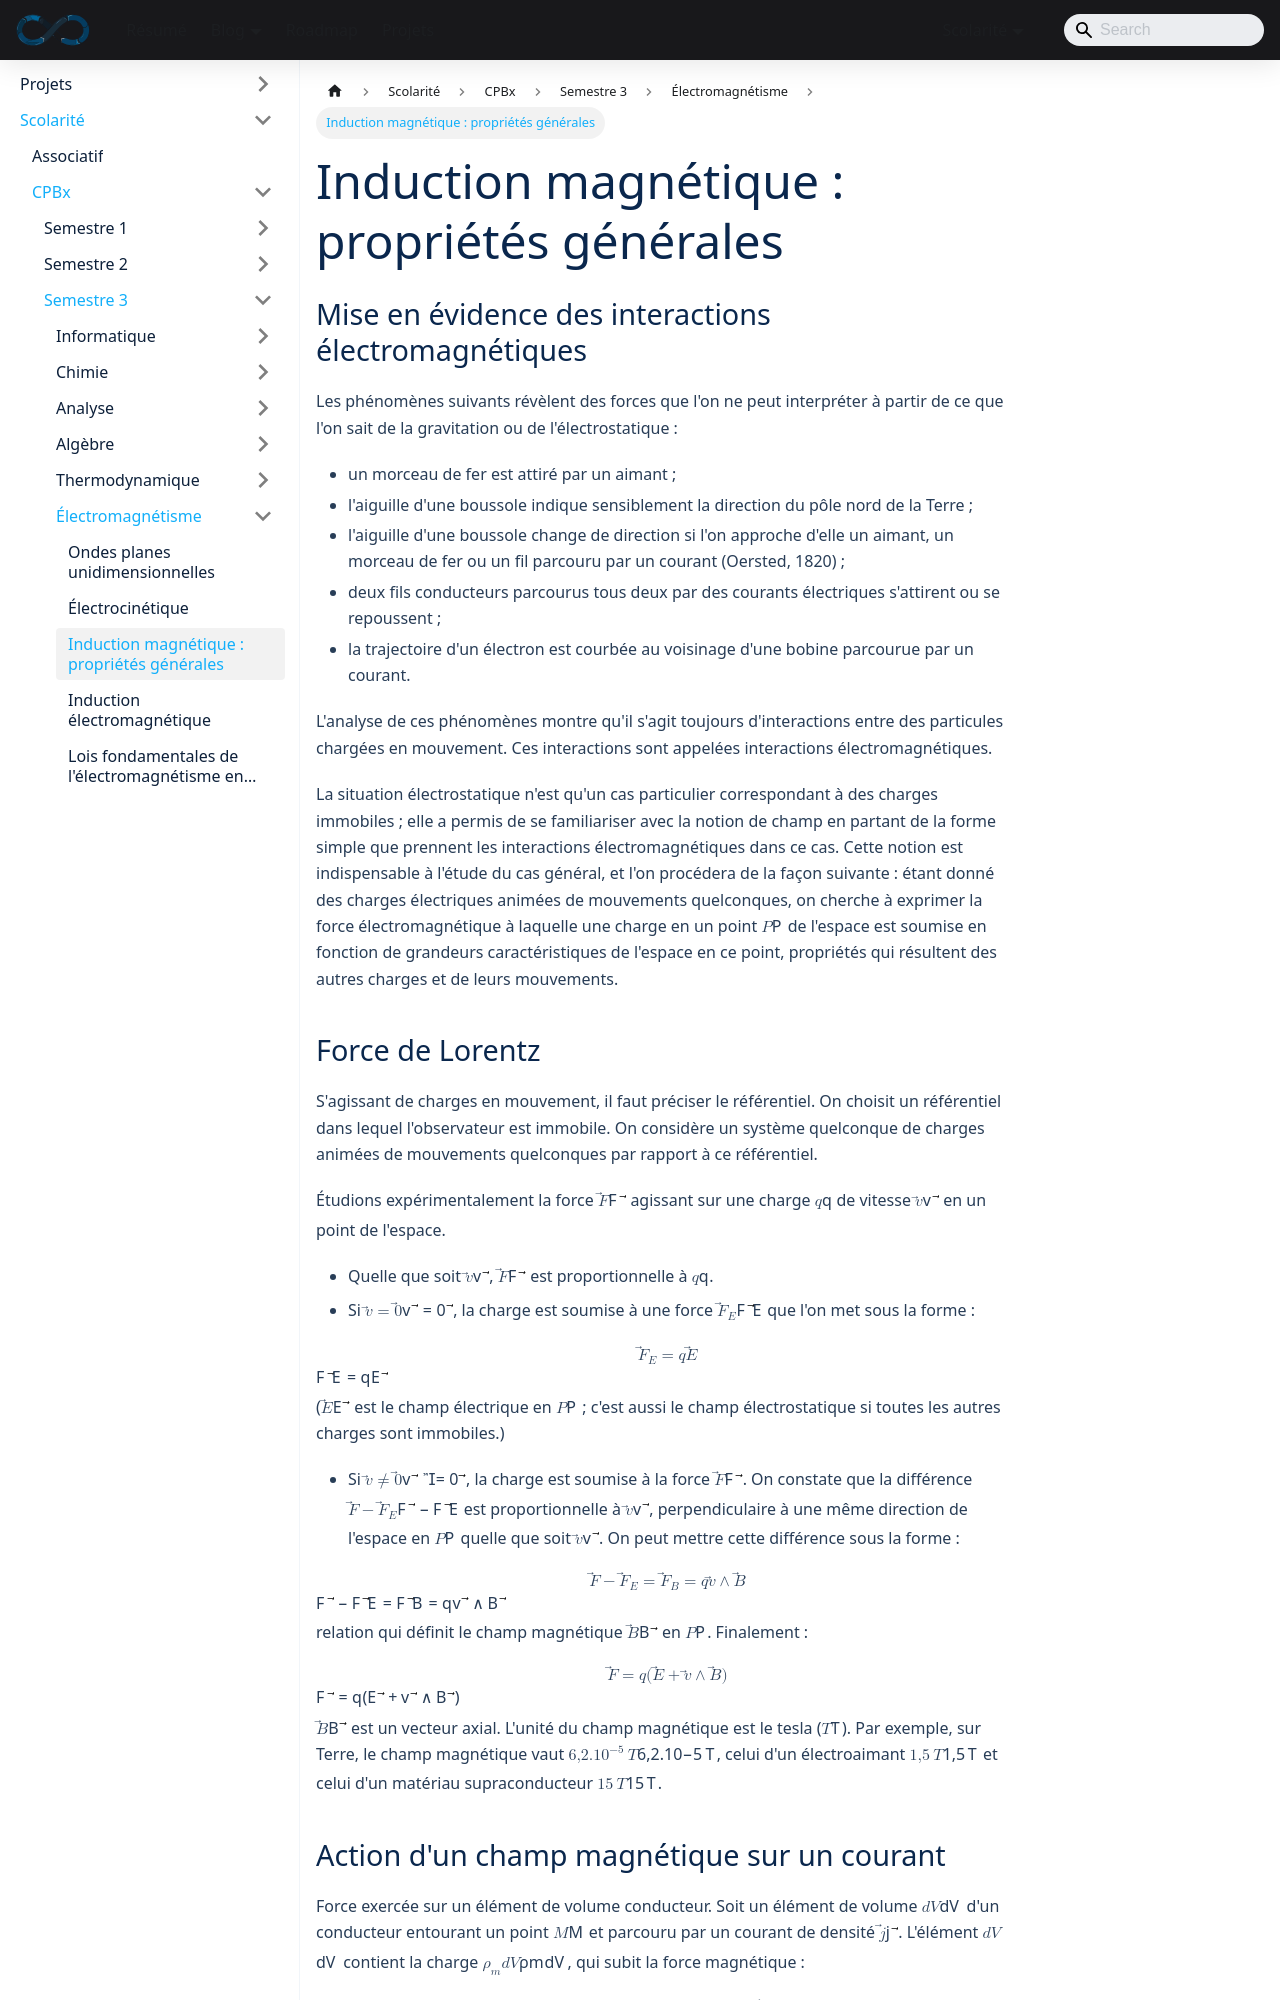

repository: sedelpeuch/sedelpeuch.github.io · page: docs/scolarite/cpbx/s3/electromagnetisme/induction-magnetique/index.html · generator: docusaurus

---
title: "Induction magnétique : propriétés générales"
description: "Interactions électromagnétiques, force de Lorentz, force de Laplace sur un élément de courant, effet Hall, flux coupé, conservation du flux magnétique, loi de Maxwell et règle du flux maximum."
sidebar_position: 3
---

## Mise en évidence des interactions électromagnétiques

Les phénomènes suivants révèlent des forces que l'on ne peut interpréter à partir de ce que l'on sait de la gravitation ou de l'électrostatique :

- un morceau de fer est attiré par un aimant ;
- l'aiguille d'une boussole indique sensiblement la direction du pôle nord de la Terre ;
- l'aiguille d'une boussole change de direction si l'on approche d'elle un aimant, un morceau de fer ou un fil parcouru par un courant (Oersted, 1820) ;
- deux fils conducteurs parcourus tous deux par des courants électriques s'attirent ou se repoussent ;
- la trajectoire d'un électron est courbée au voisinage d'une bobine parcourue par un courant.

L'analyse de ces phénomènes montre qu'il s'agit toujours d'interactions entre des particules chargées en mouvement. Ces interactions sont appelées interactions électromagnétiques.

La situation électrostatique n'est qu'un cas particulier correspondant à des charges immobiles ; elle a permis de se familiariser avec la notion de champ en partant de la forme simple que prennent les interactions électromagnétiques dans ce cas. Cette notion est indispensable à l'étude du cas général, et l'on procédera de la façon suivante : étant donné des charges électriques animées de mouvements quelconques, on cherche à exprimer la force électromagnétique à laquelle une charge en un point $P$ de l'espace est soumise en fonction de grandeurs caractéristiques de l'espace en ce point, propriétés qui résultent des autres charges et de leurs mouvements.

## Force de Lorentz

S'agissant de charges en mouvement, il faut préciser le référentiel. On choisit un référentiel dans lequel l'observateur est immobile. On considère un système quelconque de charges animées de mouvements quelconques par rapport à ce référentiel.

Étudions expérimentalement la force $\vec{F}$ agissant sur une charge $q$ de vitesse $\vec{v}$ en un point de l'espace.

- Quelle que soit $\vec{v}$, $\vec{F}$ est proportionnelle à $q$.
- Si $\vec{v} = \vec{0}$, la charge est soumise à une force $\vec{F}_E$ que l'on met sous la forme :

$$
\vec{F}_E = q\vec{E}
$$

($\vec{E}$ est le champ électrique en $P$ ; c'est aussi le champ électrostatique si toutes les autres charges sont immobiles.)

- Si $\vec{v} \neq \vec{0}$, la charge est soumise à la force $\vec{F}$. On constate que la différence $\vec{F} - \vec{F}_E$ est proportionnelle à $\vec{v}$, perpendiculaire à une même direction de l'espace en $P$ quelle que soit $\vec{v}$. On peut mettre cette différence sous la forme :

$$
\vec{F} - \vec{F}_E = \vec{F}_B = q\vec{v} \wedge \vec{B}
$$

relation qui définit le champ magnétique $\vec{B}$ en $P$. Finalement :

$$
\vec{F} = q(\vec{E} + \vec{v} \wedge \vec{B})
$$

$\vec{B}$ est un vecteur axial. L'unité du champ magnétique est le tesla ($T$). Par exemple, sur Terre, le champ magnétique vaut $6{,}2.10^{-5}\,T$, celui d'un électroaimant $1{,}5\,T$ et celui d'un matériau supraconducteur $15\,T$.
